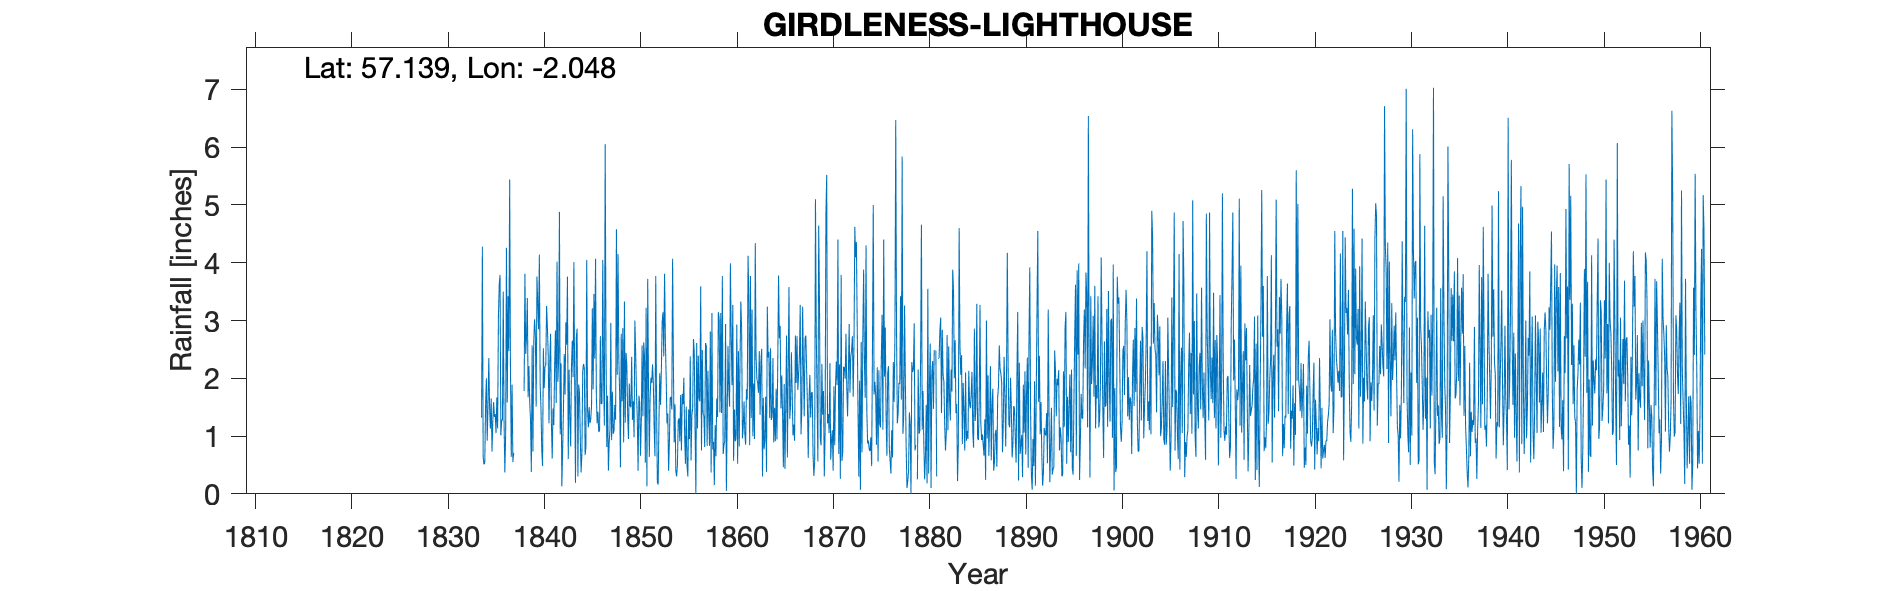

The file beside this chart, header and first rows:
GIRDLENESS LIGHTHOUSE, , , , , , , , , , , , , , , , , , , , , , , 
Grid ref, NJ972054, Long, -2.048, Lat, 57.14, Elevation, 89, ft, , , , , , , , , , , , , , , 
Station no, 5620, , , , , , , , , , , , , , , , , , , , , , 
, 1830, 1831, 1832, 1833, 1834, 1835, 1836, 1837, 1838, 1839, 1840, 1841, 1842, 1843, 1844, 1845, 1846, 1847, 1848, 1849, 1850, 1851, 1852
January, , , , , 4.28, 0.73, 1.28, 0.64, , 1.27, 1.9, 2.3, 4.88, 2.15, 1.89, 1.15, 1.42, 1.7, 2.06, 2.22, 1.75, 3.22, 3.77
February, , , , , 0.63, 1.26, 1.27, 1.89, , 0.38, 1.49, 2.77, 1.03, 1.34, 1.75, 1.5, 1.07, 0.4, 4.15, 1.36, 1.31, 0.13, 1.53
March, , , , , 0.51, 1.59, 3.5, 0.55, , 2.57, 0.75, 1.23, 2.26, 0.82, 0.96, 1.22, 1.1, 0.89, 2.35, 0.95, 0.4, 3.72, 0.2
April, , , , , 0.55, 1.33, 1.27, 0.71, , 0.73, 0.48, 0.61, 0.13, 2.2, 0.37, 1.29, 2.73, 1.11, 1.76, 1.91, 1.7, 1.87, 0.16
May, , , , , 1.55, 1.38, 0.37, , 1.78, 2.62, 2.52, 1.48, 0.76, 2.65, 0.7, 1.52, 1.56, 2.96, 0.46, 1.52, 1.58, 0.64, 1.24
June, , , , , 2, 1.05, 1.04, , 3.81, 3.02, 1.83, 1.19, 1.45, 2.02, 2.11, 3.21, 1.56, 0.93, 2.77, 1.5, 0.66, 1.68, 2.09
July, , , , , 0.92, 1.67, 4.26, , 2.42, 2.75, 2.2, 2.19, 2.42, 4.01, 2.25, 1.81, 4.05, 1.77, 1.6, 2.37, 1.26, 2.01, 1.54
August, , , , , 1.52, 1.13, 1.58, , 2.72, 1.51, 2.23, 2.83, 1.72, 1.94, 2.18, 3.46, 1.99, 1.04, 2.87, 1.28, 2.57, 1.92, 2.14
September, , , , , 2.35, 3.08, 3.42, , 3.39, 3.76, 3.25, 1.57, 2.97, 0.19, 0.67, 2.34, 1.18, 1.09, 0.89, 1.6, 1.34, 2.24, 2.98
October, , , , , 1.49, 3.62, 2.47, , 1.67, 3.3, 2.89, 4.02, 2.58, 2.7, 0.81, 4.07, 6.05, 1.54, 3.33, 0.98, 2.62, 1.91, 3.14
November, , , , , 1.13, 3.79, 5.44, , 2.21, 2.85, 2.42, 1.94, 3.76, 2.86, 4.05, 1.69, 2.55, 1.28, 1.23, 3, 2.39, 1.15, 2.38
December, , , , 1.32, 1.65, 1.01, 2.15, , 1.58, 4.14, 1.22, 2.29, 0.6, 0.3, 1.46, 1.22, 0.81, 4.58, 2.44, 2.43, 0.54, 0.65, 3.81
Total, , , , , 18.58, 21.64, 28.05, , , 28.9, 23.18, 24.42, 24.56, 23.18, 19.2, 24.48, 26.07, 19.29, 25.91, 21.12, 18.12, 21.14, 24.98
